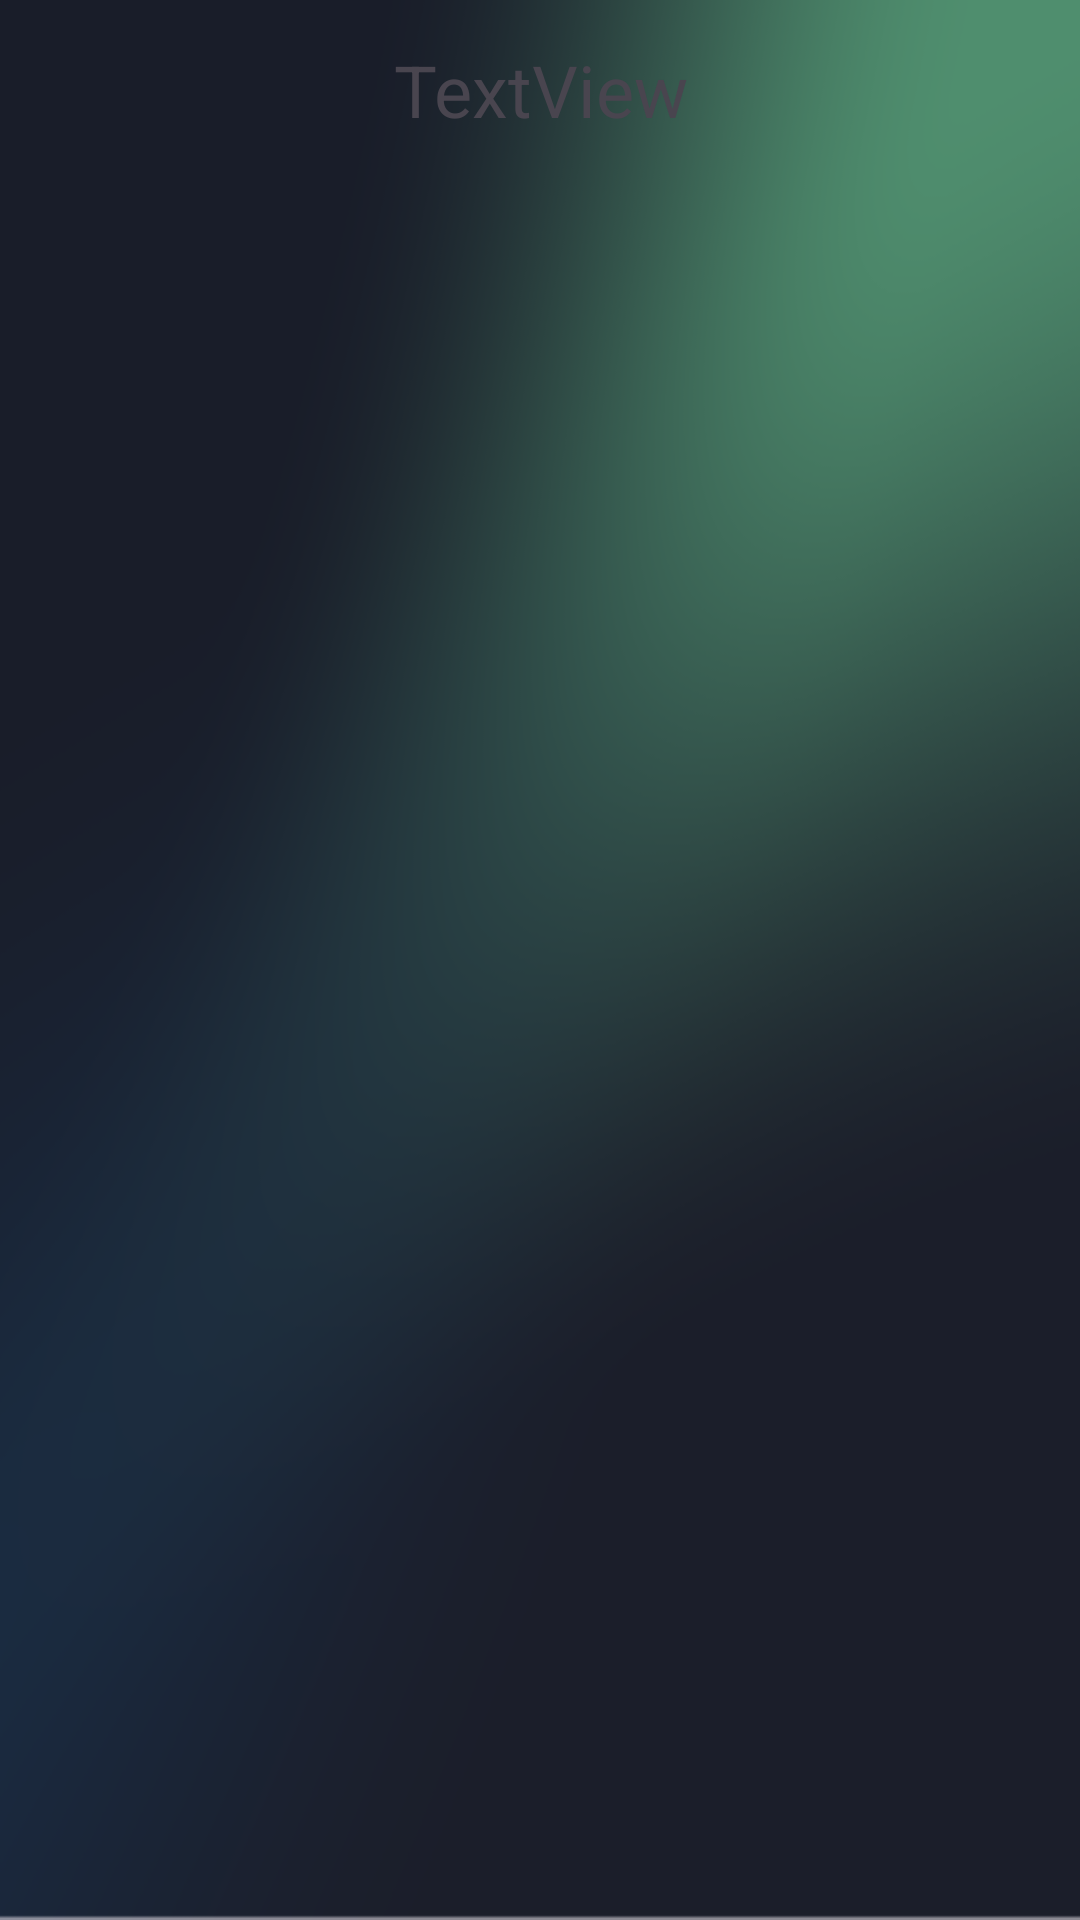

Here is an Android app screen rendered from its layout file. Give the layout XML and the strings, colors and styles it references.
<!-- AndroidManifest.xml: application theme Theme.Swifty -->
<!-- res/layout/fragment_company.xml -->
<?xml version="1.0" encoding="utf-8"?>
<FrameLayout xmlns:android="http://schemas.android.com/apk/res/android"
    xmlns:app="http://schemas.android.com/apk/res-auto"
    xmlns:tools="http://schemas.android.com/tools"
    android:layout_width="match_parent"
    android:layout_height="match_parent"
    android:background="@drawable/app_bg"
    tools:context=".fragments.ShopFragment">

    <androidx.constraintlayout.widget.ConstraintLayout
        android:layout_width="match_parent"
        android:layout_height="match_parent">

        <TextView
            android:id="@+id/usernameTextView"
            android:layout_width="191dp"
            android:layout_height="40dp"
            android:text="TextView"
            android:textAlignment="center"
            android:textSize="24sp"
            app:layout_constraintBottom_toBottomOf="parent"
            app:layout_constraintEnd_toEndOf="parent"
            app:layout_constraintStart_toStartOf="parent"
            app:layout_constraintTop_toTopOf="parent"
            app:layout_constraintVertical_bias="0.023" />

        <ImageView
            android:id="@+id/companyImageView"
            android:layout_width="189dp"
            android:layout_height="101dp"
            android:src="@drawable/ic_home_background"
            app:layout_constraintBottom_toBottomOf="parent"
            app:layout_constraintEnd_toEndOf="parent"
            app:layout_constraintHorizontal_bias="0.497"
            app:layout_constraintStart_toStartOf="parent"
            app:layout_constraintTop_toBottomOf="@+id/usernameTextView"
            app:layout_constraintVertical_bias="0.037" />

        <LinearLayout
            android:id="@+id/productContainer"
            android:layout_width="350dp"
            android:layout_height="406dp"
            android:layout_marginTop="16dp"
            android:orientation="vertical"
            app:layout_constraintBottom_toTopOf="@+id/bottomNavigationView"
            app:layout_constraintEnd_toEndOf="parent"
            app:layout_constraintHorizontal_bias="0.491"
            app:layout_constraintStart_toStartOf="parent"
            app:layout_constraintTop_toBottomOf="@+id/companyImageView"
            app:layout_constraintVertical_bias="0.575" />
    </androidx.constraintlayout.widget.ConstraintLayout>
</FrameLayout>
<!-- resources referenced by this layout -->
<resources>
  <!-- drawable app_bg: png bitmap (drawable, 65310 bytes) -->
  <style name="Theme.Swifty" parent="Base.Theme.Swifty" />
  <style name="Base.Theme.Swifty" parent="Theme.Material3.DayNight.NoActionBar">
          
          <item name="colorPrimary">@color/mid_grey</item>
          <item name="android:statusBarColor">@color/dark_blue</item>
      </style>
  <color name="mid_grey">#555555</color>
  <color name="dark_blue">#1A1E29</color>
</resources>
